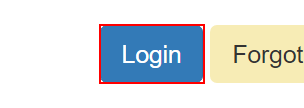
Task: Robotic Enterprise Framework - First Project
Workflow: System1_NavigateTo_WorkItems

Step 1: Wait Login button vanish on the button in window 'ACME System 1 - Log In' (msedge.exe)

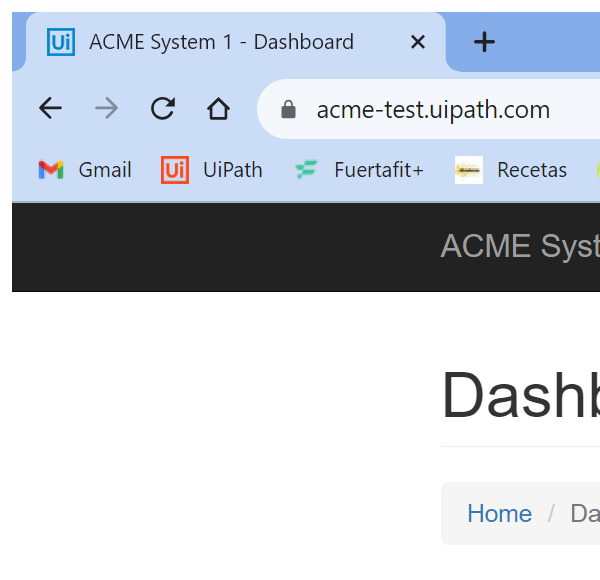
Step 2: Attach Chrome in window 'ACME System 1 - Dashboard' (chrome.exe)

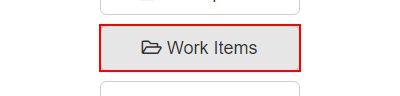
Step 3: click on the button '*Work Items'